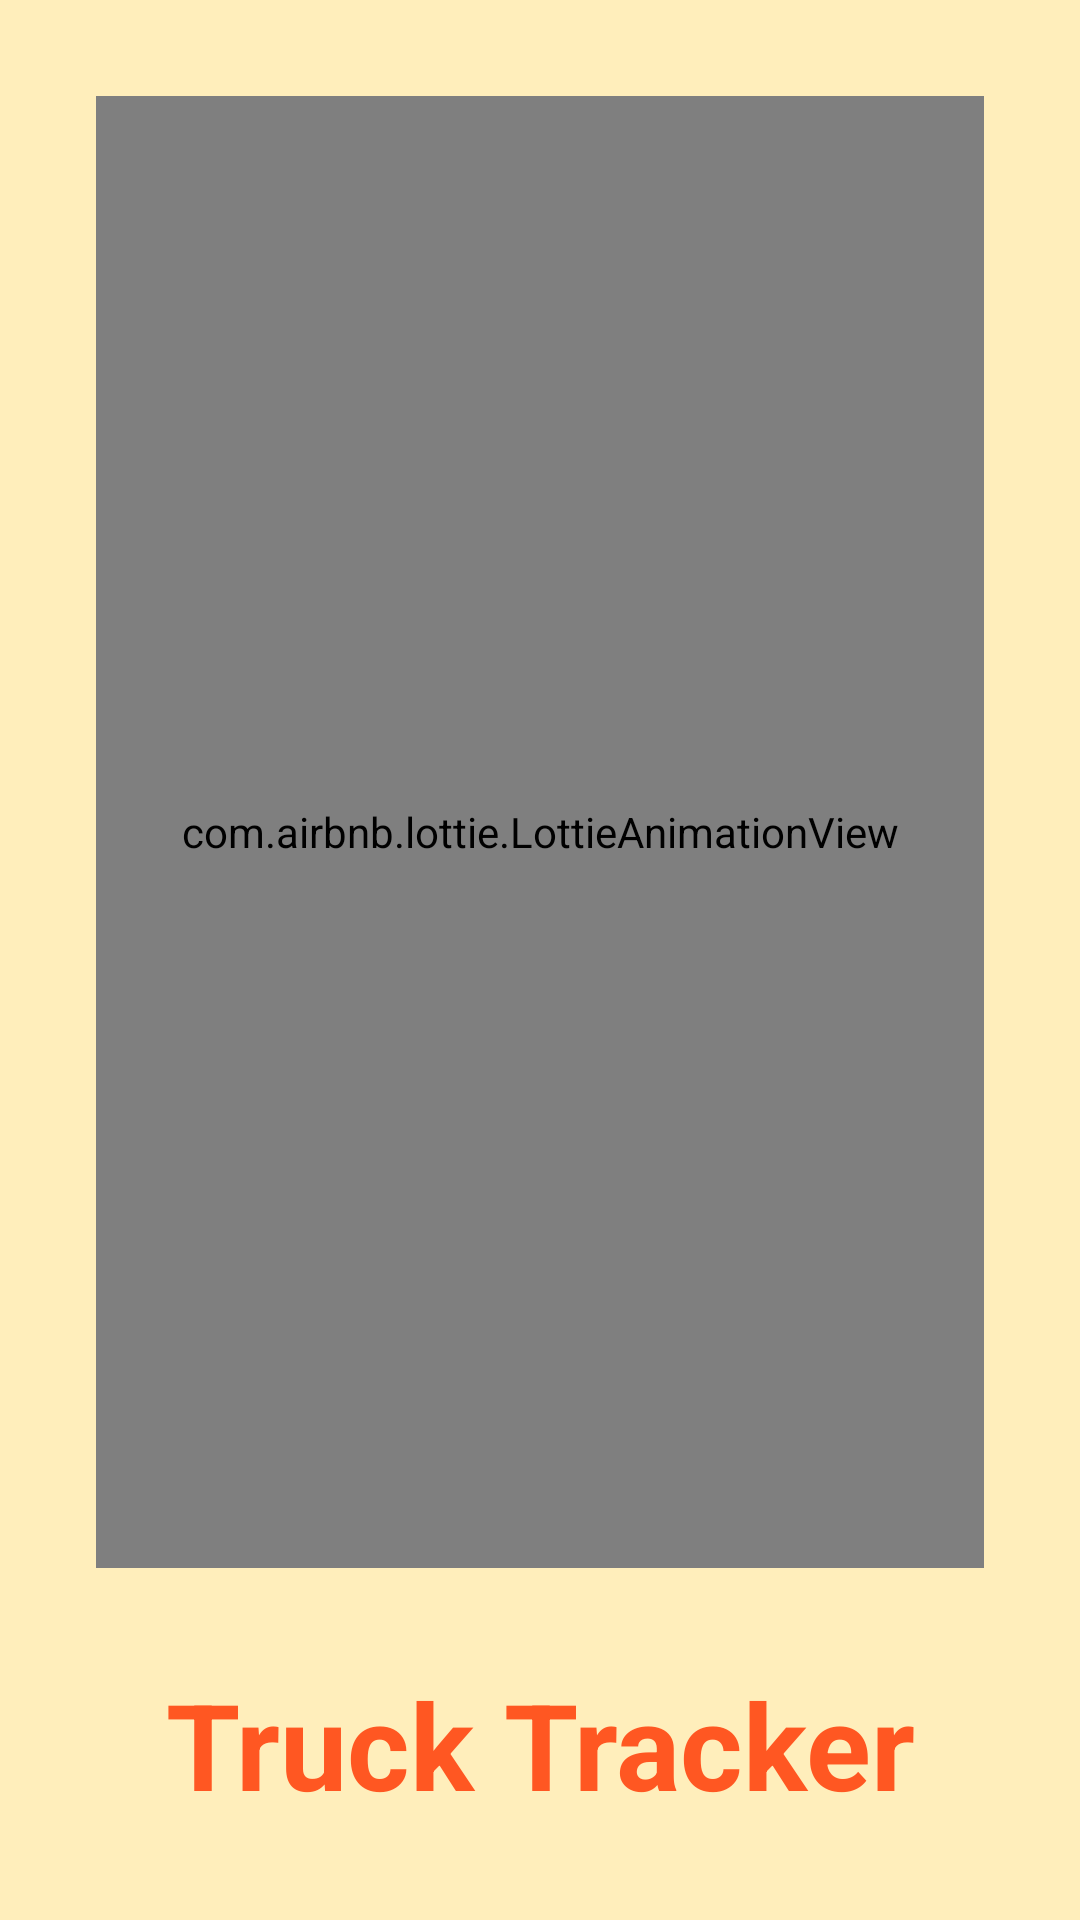

Android layout source for this screen:
<!-- AndroidManifest.xml: application theme Theme.TruckTracker -->
<!-- res/layout/activity_splash_screen.xml -->
<?xml version="1.0" encoding="utf-8"?>

<androidx.constraintlayout.widget.ConstraintLayout xmlns:android="http://schemas.android.com/apk/res/android"
    xmlns:app="http://schemas.android.com/apk/res-auto"
    xmlns:tools="http://schemas.android.com/tools"
    android:layout_width="match_parent"
    android:layout_height="match_parent"
    android:background="#FFEEBB"
    tools:context=".splashScreen">

    <com.airbnb.lottie.LottieAnimationView
        android:id="@+id/mainAnimation"
        android:layout_width="0dp"
        android:layout_height="0dp"
        android:layout_gravity="center"
        android:layout_marginStart="32dp"
        android:layout_marginTop="32dp"
        android:layout_marginEnd="32dp"
        android:layout_marginBottom="32dp"
        android:scaleType="fitCenter"
        app:layout_constraintBottom_toTopOf="@+id/textView"
        app:layout_constraintEnd_toEndOf="parent"
        app:layout_constraintHorizontal_bias="0.0"
        app:layout_constraintStart_toStartOf="parent"
        app:layout_constraintTop_toTopOf="parent"
        app:lottie_autoPlay="true"
        app:lottie_fileName="splash.json"
        app:lottie_loop="true" />

    <TextView
        android:id="@+id/textView"
        android:layout_width="wrap_content"
        android:layout_height="wrap_content"
        android:layout_marginStart="16dp"
        android:layout_marginEnd="16dp"
        android:layout_marginBottom="32dp"
        android:text="Truck Tracker"

        android:textColor="#FF5722"
        android:textSize="40sp"
        android:textStyle="bold"
        app:layout_constraintBottom_toBottomOf="parent"
        app:layout_constraintEnd_toEndOf="parent"
        app:layout_constraintStart_toStartOf="parent" />
</androidx.constraintlayout.widget.ConstraintLayout>
<!-- resources referenced by this layout -->
<resources>
  <style name="Theme.TruckTracker" parent="Theme.MaterialComponents.DayNight.NoActionBar">
          
          <item name="colorPrimary">#FF5722</item>
          <item name="colorPrimaryVariant">#FF9800</item>
          <item name="colorOnPrimary">@color/white</item>
          
          <item name="colorSecondary">@color/teal_200</item>
          <item name="colorSecondaryVariant">@color/teal_700</item>
          <item name="colorOnSecondary">@color/black</item>
          
          <item name="android:statusBarColor" tools:targetApi="l">?attr/colorPrimaryVariant</item>
          
      </style>
  <!-- not gathered from this repository: default colours our renderer supplied (Android Studio template values) -->
  <color name="teal_200">#FF03DAC5</color>
  <color name="teal_700">#FF018786</color>
  <color name="black">#FF000000</color>
  <color name="white">#FFFFFFFF</color>
</resources>
